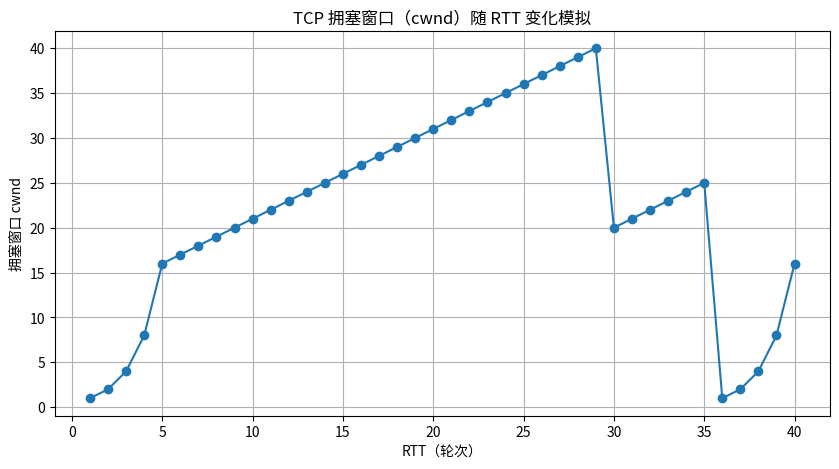

Here is the Python script that generated this plot:
import matplotlib.pyplot as plt

# 初始化参数
cwnd_list = []
rtt_list = []

cwnd = 1
ssthresh = 16
rtt = 1

# 阶段 1：慢启动 + 拥塞避免，直到 cwnd 达到 40（模拟正常增长）
while cwnd < 40:
    cwnd_list.append(cwnd)
    rtt_list.append(rtt)
    
    if cwnd < ssthresh:
        cwnd *= 2  # 慢启动：指数增长
    else:
        cwnd += 1  # 拥塞避免：线性增长

    rtt += 1

# 阶段 2：发生三次重复 ACK（快速重传）
cwnd_list.append(cwnd)
rtt_list.append(rtt)
ssthresh = cwnd // 2
cwnd = ssthresh
rtt += 1

# 快速恢复后继续线性增长几轮
for _ in range(5):
    cwnd_list.append(cwnd)
    rtt_list.append(rtt)
    cwnd += 1
    rtt += 1

# 阶段 3：超时（模拟严重丢包）
cwnd_list.append(cwnd)
rtt_list.append(rtt)
ssthresh = cwnd // 2
cwnd = 1  # 回到慢启动
rtt += 1

# 慢启动重新开始几轮
for _ in range(5):
    cwnd_list.append(cwnd)
    rtt_list.append(rtt)
    if cwnd < ssthresh:
        cwnd *= 2
    else:
        cwnd += 1
    rtt += 1

# 绘图
plt.figure(figsize=(10, 5))
plt.plot(rtt_list, cwnd_list, marker='o')
plt.title('TCP 拥塞窗口（cwnd）随 RTT 变化模拟')
plt.xlabel('RTT（轮次）')
plt.ylabel('拥塞窗口 cwnd')
plt.grid(True)
plt.show()
